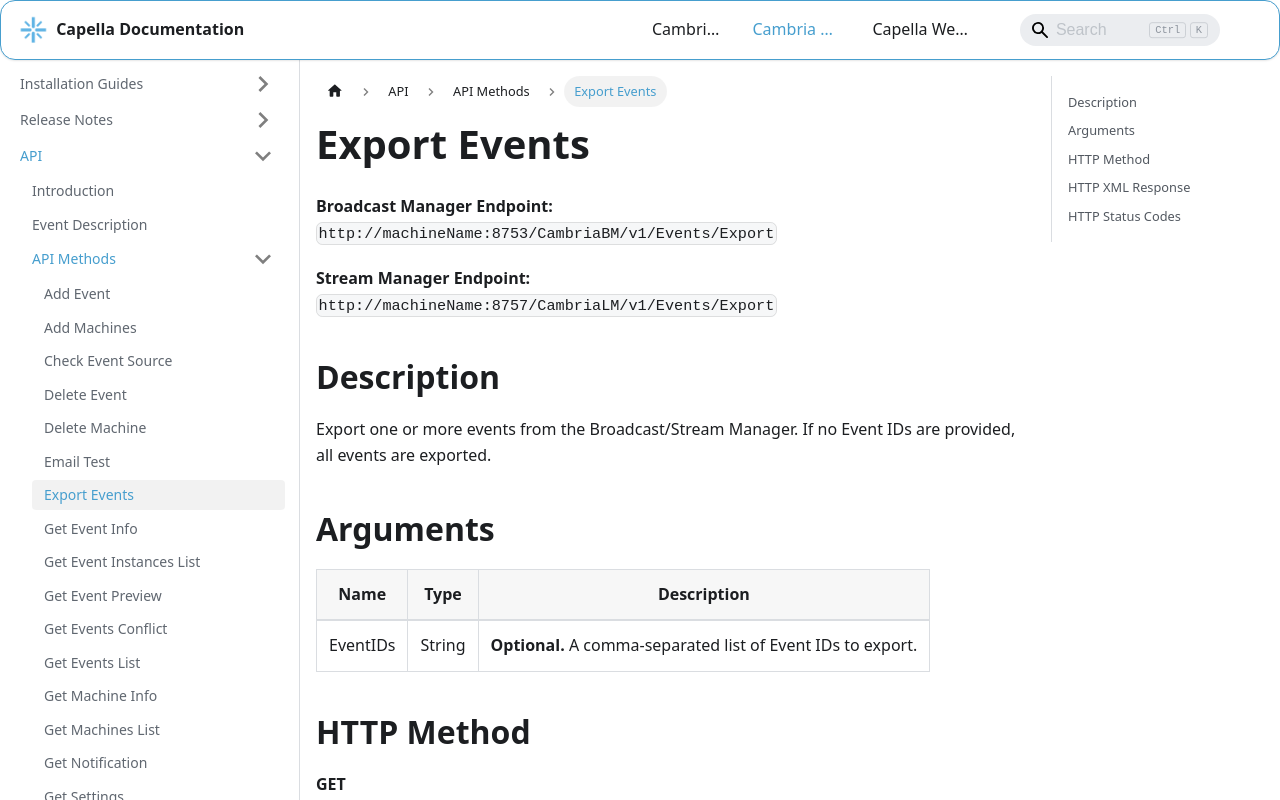

repository: CapellaSystems/documents.capellasystems.net · page: docs/cambria-stream/api/api-methods/export-events/index.html · generator: docusaurus

---
id: export-events
title: Export Events
---

**Broadcast Manager Endpoint:**  
`http://machineName:8753/CambriaBM/v1/Events/Export`

**Stream Manager Endpoint:**  
`http://machineName:8757/CambriaLM/v1/Events/Export`

## Description
Export one or more events from the Broadcast/Stream Manager. If no Event IDs are provided, all events are exported.

## Arguments

| Name       | Type   | Description                                         |
|------------|--------|-----------------------------------------------------|
| EventIDs   | String | **Optional.** A comma-separated list of Event IDs to export. |

## HTTP Method
**GET**

## HTTP XML Response

| Element       | Parent   | Description                                    |
|---------------|----------|------------------------------------------------|
| `Content`     | None     | Container of the response                     |
| `EventsXML`   | Content  | XML representation of the exported events     |

## HTTP Status Codes

| Value | Description                                            |
|-------|--------------------------------------------------------|
| 200   | Successfully processed                                 |
| 400   | Invalid parameters                                     |
| 5xx   | Server error while exporting events                   |
